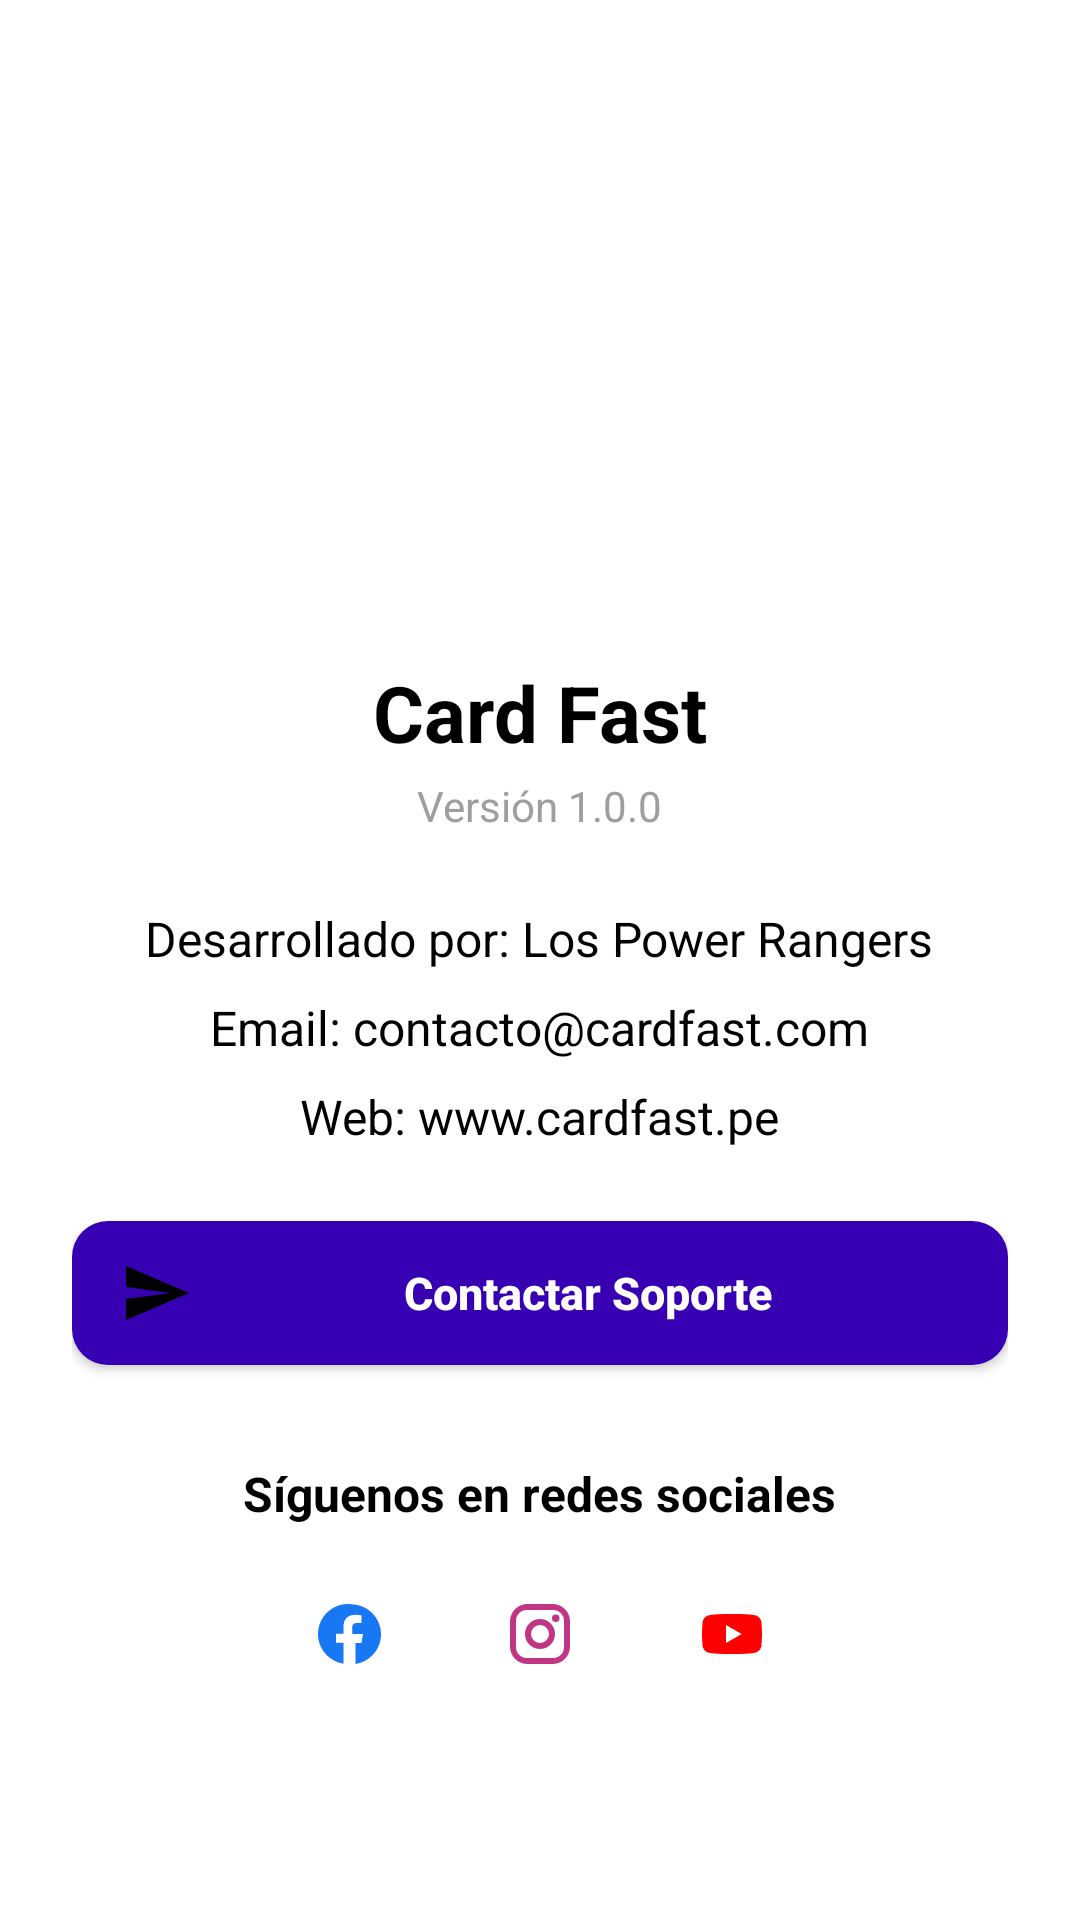

Here is an Android app screen rendered from its layout file. Give the layout XML and the strings, colors and styles it references.
<!-- AndroidManifest.xml: application theme Theme.CardFast -->
<!-- res/layout/fragment_acerca_de.xml -->
<?xml version="1.0" encoding="utf-8"?>
<ScrollView xmlns:android="http://schemas.android.com/apk/res/android"
    xmlns:tools="http://schemas.android.com/tools"
    android:layout_width="match_parent"
    android:layout_height="match_parent"
    android:padding="24dp"
    android:orientation="vertical"
    android:layout_gravity="center"
    tools:context=".fragmentos.AcercaDeFragment">

    
    <LinearLayout
        android:layout_width="match_parent"
        android:layout_height="wrap_content"
        android:orientation="vertical"
        android:gravity="center_horizontal">

        
        <ImageView
            android:layout_width="180dp"
            android:layout_height="180dp"
            android:src="@drawable/logo"
            android:layout_marginBottom="16dp"
            android:contentDescription="@string/descripcion_logo"
            android:scaleType="centerInside" />

        <TextView
            android:layout_width="wrap_content"
            android:layout_height="wrap_content"
            android:text="@string/app_name"
            android:textSize="26sp"
            android:textStyle="bold"
            style="@style/TEXT"
            android:layout_marginBottom="4dp" />

        
        <TextView
            android:layout_width="wrap_content"
            android:layout_height="wrap_content"
            android:text="@string/app_version"
            style="@style/TEXT"
            android:textSize="14sp"
            android:textColor="@color/gray"
            android:layout_marginBottom="24dp" />

        
        <TextView
            android:layout_width="wrap_content"
            android:layout_height="wrap_content"
            android:text="@string/app_developer"
            android:textSize="16sp"
            style="@style/TEXT"
            android:layout_marginBottom="8dp" />

        
        <TextView
            android:layout_width="wrap_content"
            android:layout_height="wrap_content"
            android:text="@string/app_email"
            android:textSize="16sp"
            style="@style/TEXT"
            android:layout_marginBottom="8dp" />

        
        <TextView
            android:layout_width="wrap_content"
            android:layout_height="wrap_content"
            android:text="@string/app_website"
            android:textSize="16sp"
            style="@style/TEXT"
            android:layout_marginBottom="24dp" />

        
        <Button
            android:id="@+id/btn_contactar"
            android:layout_width="match_parent"
            android:layout_height="48dp"
            android:layout_marginBottom="32dp"
            android:text="@string/btn_contact_support"
            android:textColor="@android:color/white"
            android:background="@drawable/btn_rounded"
            android:textAllCaps="false"
            android:textStyle="bold"
            android:textSize="15sp"
            android:drawableStart="@drawable/baseline_send_24"
            android:drawablePadding="8dp"
            android:paddingStart="16dp"
            android:paddingEnd="16dp" />

        
        <TextView
            android:layout_width="wrap_content"
            android:layout_height="wrap_content"
            android:text="@string/follow_us"
            android:textSize="16sp"
            style="@style/TEXT"
            android:textStyle="bold"
            android:layout_marginBottom="12dp" />

        <LinearLayout
            android:layout_width="wrap_content"
            android:layout_height="wrap_content"
            android:orientation="horizontal"
            android:gravity="center"
            android:layout_marginBottom="16dp">

            <ImageButton
                android:id="@+id/btn_facebook"
                android:layout_width="48dp"
                android:layout_height="48dp"
                android:src="@drawable/ic_facebook"
                android:background="?android:selectableItemBackgroundBorderless"
                android:contentDescription="@string/facebook" />

            <ImageButton
                android:id="@+id/btn_instagram"
                android:layout_width="48dp"
                android:layout_height="48dp"
                android:src="@drawable/ic_instagram"
                android:background="?android:selectableItemBackgroundBorderless"
                android:contentDescription="@string/instagram"
                android:layout_marginStart="16dp"
                android:layout_marginEnd="16dp" />

            <ImageButton
                android:id="@+id/btn_youtube"
                android:layout_width="48dp"
                android:layout_height="48dp"
                android:src="@drawable/ic_youtube"
                android:background="?android:selectableItemBackgroundBorderless"
                android:contentDescription="@string/youtube" />
        </LinearLayout>

    </LinearLayout>

</ScrollView>
<!-- resources referenced by this layout -->
<resources>
  <color name="gray">#9E9E9E</color>
  <!-- drawable baseline_send_24 (drawable) -->
  <vector xmlns:android="http://schemas.android.com/apk/res/android" android:autoMirrored="true" android:height="24dp" android:tint="#000000" android:viewportHeight="24" android:viewportWidth="24" android:width="24dp">
        
      <path android:fillColor="?android:attr/colorPrimary" android:pathData="M2.01,21L23,12 2.01,3 2,10l15,2 -15,2z"/>
      
  </vector>
  <!-- drawable btn_rounded (drawable) -->
  <?xml version="1.0" encoding="utf-8"?>
  <shape xmlns:android="http://schemas.android.com/apk/res/android"
      android:shape="rectangle">
  
      <solid android:color="@color/purple_700" />
  
      <corners android:radius="12dp" />
  
      <padding
          android:left="8dp"
          android:top="8dp"
          android:right="8dp"
          android:bottom="8dp" />
  </shape>
  <!-- drawable ic_facebook (drawable) -->
  <?xml version="1.0" encoding="utf-8"?>
  <vector xmlns:android="http://schemas.android.com/apk/res/android"
      android:width="24dp"
      android:height="24dp"
      android:viewportWidth="24"
      android:viewportHeight="24">
      <path
          android:fillColor="#1877F2"
          android:pathData="M12 2C6.5 2 2 6.5 2 12c0 5 3.7 9.1 8.5 9.9v-7H8v-3h2.5V9.5c0-2.5 1.5-3.9 3.8-3.9 1.1 0 2.2.2 2.2.2v2.5H15c-1.2 0-1.6.7-1.6 1.5V12H17l-.5 3h-2v7c4.8-.8 8.5-4.9 8.5-9.9 0-5.5-4.5-10-10-10z" />
  </vector>
  <!-- drawable ic_youtube (drawable) -->
  <?xml version="1.0" encoding="utf-8"?>
  <vector xmlns:android="http://schemas.android.com/apk/res/android"
      android:width="24dp"
      android:height="24dp"
      android:viewportWidth="24"
      android:viewportHeight="24">
      <path
          android:fillColor="#FF0000"
          android:pathData="M21.8,8.0c-0.2,-1.2 -1.2,-2.2 -2.4,-2.3C17.3,5.3 12,5.3 12,5.3s-5.3,0 -7.4,0.4c-1.2,0.1 -2.2,1.1 -2.4,2.3C2,10.2 2,12 2,12s0,1.8 0.2,4c0.2,1.2 1.2,2.2 2.4,2.3 2.1,0.4 7.4,0.4 7.4,0.4s5.3,0 7.4,-0.4c1.2,-0.1 2.2,-1.1 2.4,-2.3 0.2,-2.2 0.2,-4 0.2,-4s0,-1.8 -0.2,-4z" />
      <path
          android:fillColor="#FFFFFF"
          android:pathData="M10,15L15.2,12 10,9z" />
  </vector>
  <string name="app_developer">Desarrollado por: Los Power Rangers</string>
  <string name="app_email">Email: contacto@cardfast.com</string>
  <string name="app_name">Card Fast</string>
  <string name="app_version">Versión 1.0.0</string>
  <string name="app_website">Web: www.cardfast.pe</string>
  <string name="btn_contact_support">Contactar Soporte</string>
  <string name="descripcion_logo">Logo</string>
  <string name="facebook">Facebook</string>
  <string name="follow_us">Síguenos en redes sociales</string>
  <string name="instagram">Instagram</string>
  <string name="youtube">YouTube</string>
  <style name="TEXT">
          <item name="android:textColor">#000</item>
      </style>
  <style name="Theme.CardFast" parent="Theme.MaterialComponents.DayNight.NoActionBar">
          
          <item name="colorPrimary">@color/purple_500</item>
          <item name="colorPrimaryVariant">@color/purple_700</item>
          <item name="colorOnPrimary">@color/white</item>
          
          <item name="colorSecondary">@color/teal_200</item>
          <item name="colorSecondaryVariant">@color/teal_700</item>
          <item name="colorOnSecondary">@color/black</item>
          
          <item name="android:statusBarColor">?attr/colorPrimaryVariant</item>
          
      </style>
  <color name="purple_700">#FF3700B3</color>
  <color name="purple_500">#FF6200EE</color>
  <color name="white">#FFFFFFFF</color>
  <color name="teal_200">#FF03DAC5</color>
  <color name="teal_700">#FF018786</color>
  <color name="black">#FF000000</color>
</resources>
